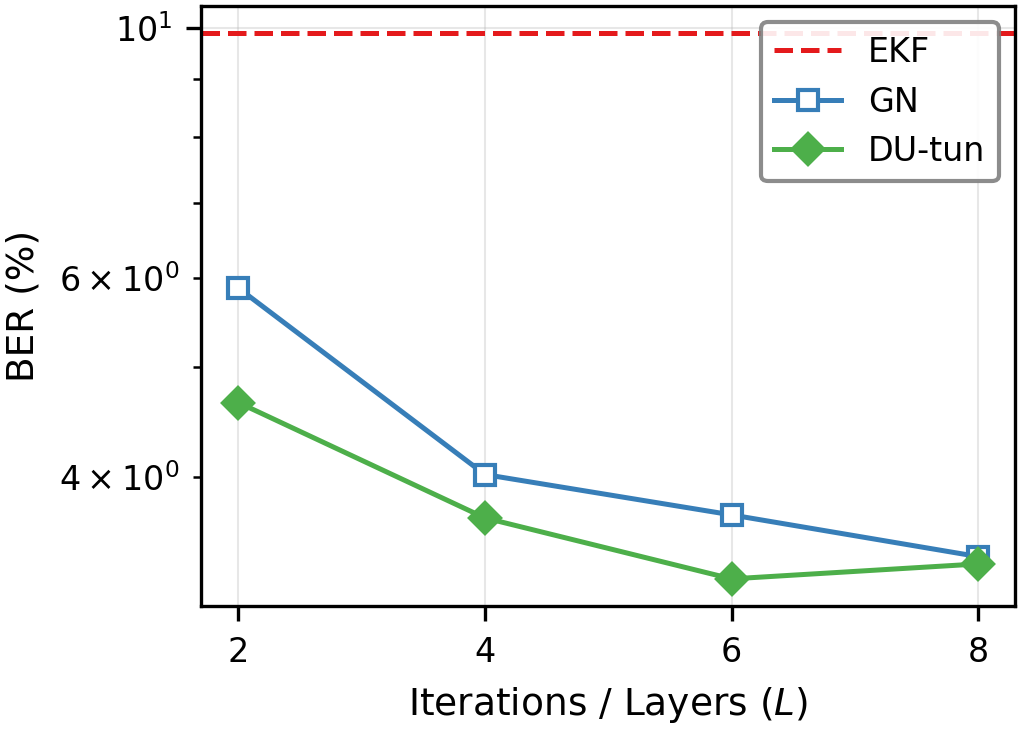

Data behind this chart, as committed beside it:
L, GN_mean, DU_mean, EKF
2, 5.878, 4.652, 9.897
4, 4.017, 3.676, 9.897
6, 3.699, 3.246, 9.897
8, 3.397, 3.347, 9.897
